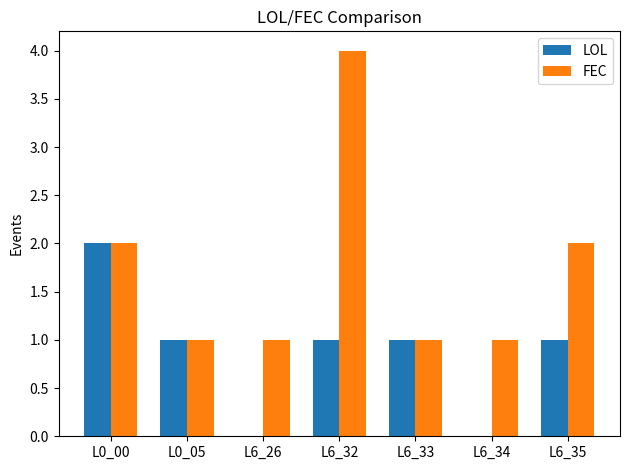

Here is the Python script that generated this plot:
#!/usr/bin/env python3

import pandas as pd
import matplotlib.pyplot as plt
import numpy as np

filename="lol_fec_comparison"

### plot all
labels = ['L0_00', 'L0_05', 'L6_26', 'L6_32', 'L6_33', 'L6_34', 'L6_35']
LOL = [2, 1, 0, 1, 1, 0, 1]
FEC = [2, 1, 1, 4, 1, 1, 2]

x = np.arange(len(labels))  # the label locations
width = 0.35  # the width of the bars

fig, ax = plt.subplots()
rects1 = ax.bar(x - width/2, LOL, width, label='LOL')
rects2 = ax.bar(x + width/2, FEC, width, label='FEC')

# Add some text for labels, title and custom x-axis tick labels, etc.
ax.set_ylabel('Events')
ax.set_title('LOL/FEC Comparison')
ax.set_xticks(x)
ax.set_xticklabels(labels)
ax.legend()


# def autolabel(rects):
#     """Attach a text label above each bar in *rects*, displaying its height."""
#     for rect in rects:
#         height = rect.get_height()
#         ax.annotate('{}'.format(height),
#                     xy=(rect.get_x() + rect.get_width() / 2, height),
#                     xytext=(0, 3),  # 3 points vertical offset
#                     textcoords="offset points",
#                     ha='center', va='bottom')


# autolabel(rects1)
# autolabel(rects2)

fig.tight_layout()
plt.savefig(f"{filename}.png", dpi=300, format='png')
